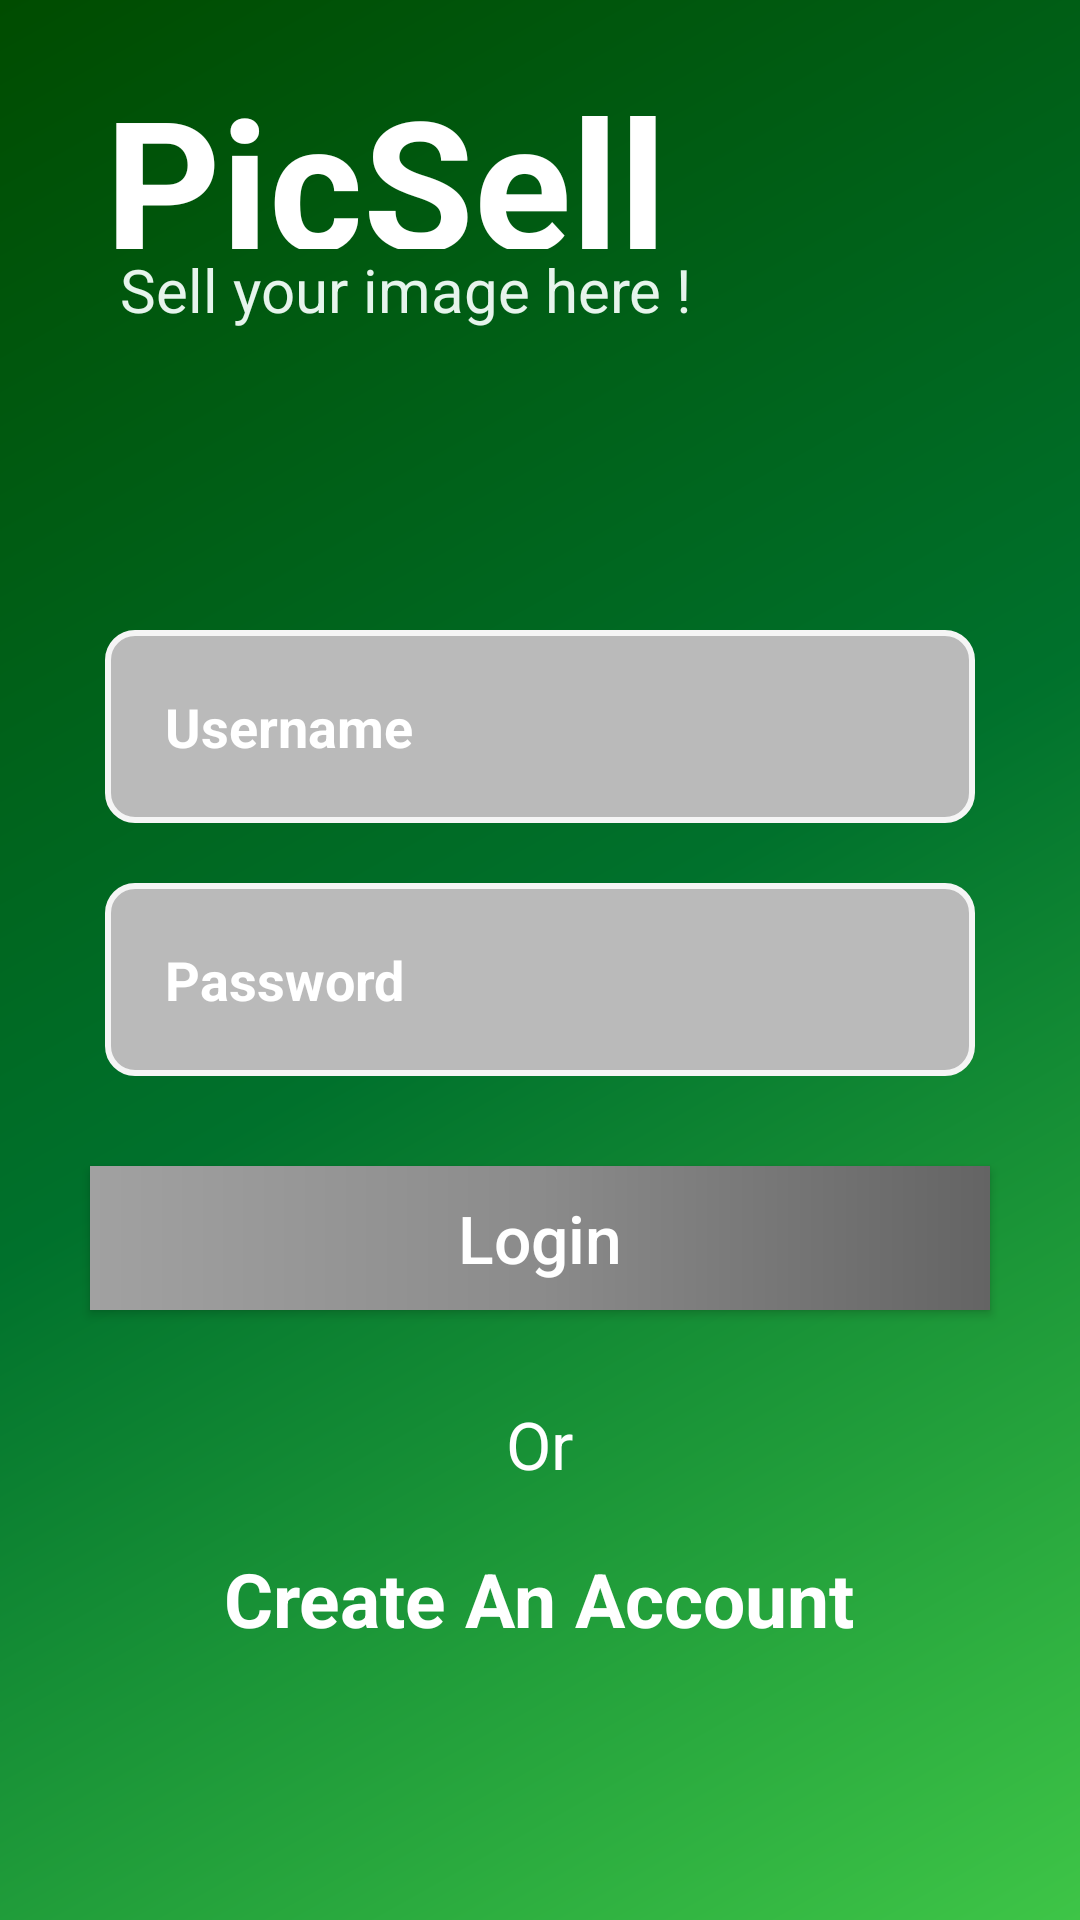

Reconstruct the res/layout file that produces this screen, plus the resources it refers to.
<!-- AndroidManifest.xml: application theme Theme.PicSellDesignPart -->
<!-- res/layout/activity_login.xml -->
<?xml version="1.0" encoding="utf-8"?>
<LinearLayout xmlns:android="http://schemas.android.com/apk/res/android"
    xmlns:app="http://schemas.android.com/apk/res-auto"
    xmlns:tools="http://schemas.android.com/tools"
    android:orientation="vertical"
    android:layout_width="match_parent"
    android:layout_height="match_parent"
    android:background="@drawable/color_picsell_background"
    tools:context=".LoginActivity">



    <ScrollView
        android:layout_width="match_parent"
        android:layout_height="match_parent">

        <LinearLayout
            android:orientation="vertical"
            android:layout_width="match_parent"
            android:layout_height="match_parent">

            <LinearLayout
                android:layout_margin="20dp"
                android:orientation="vertical"
                android:layout_width="match_parent"
                android:layout_height="match_parent">

                <include
                    layout="@layout/title_layout"
                    />

                <LinearLayout
                    android:gravity="center"
                    android:orientation="vertical"
                    android:layout_marginTop="100dp"
                    android:layout_width="match_parent"
                    android:layout_height="match_parent">

                    <EditText
                        android:id="@+id/username_id"
                        android:background="@drawable/input_fil"
                        android:layout_marginLeft="15dp"
                        android:layout_marginRight="15dp"
                        android:padding="20dp"
                        android:hint="@string/username"
                        android:textStyle="bold"
                        android:textColorHint="@color/white"
                        android:inputType="text"
                        android:layout_width="match_parent"
                        android:layout_height="wrap_content"/>
                    <EditText
                        android:id="@+id/password_id"
                        android:background="@drawable/input_fil"
                        android:layout_marginLeft="15dp"
                        android:layout_marginRight="15dp"
                        android:textColorHint="@color/white"
                        android:padding="20dp"
                        android:inputType="textPassword"
                        android:layout_marginTop="20dp"
                        android:hint="@string/password"
                        android:textStyle="bold"
                        android:layout_width="match_parent"
                        android:layout_height="wrap_content"/>

                    <Button
                        android:id="@+id/login_id"
                        android:background="@drawable/color_btn"
                        android:layout_width="match_parent"
                        android:layout_height="wrap_content"
                        android:layout_marginLeft="10dp"
                        android:layout_marginRight="10dp"
                        android:textColor="@color/white"
                        android:textSize="22sp"
                        android:layout_marginTop="30dp"
                        android:layout_marginBottom="10dp"
                        android:text="@string/login"
                        android:textAllCaps="false" />

                    <TextView
                        android:textColor="@color/white"
                        android:textSize="22sp"
                        android:text="@string/or"
                        android:layout_marginTop="20dp"
                        android:layout_marginBottom="20dp"
                        android:layout_width="wrap_content"
                        android:layout_height="wrap_content"/>
                    <TextView
                        android:id="@+id/create_account_id"
                        android:textColor="@color/white"
                        android:textStyle="bold"
                        android:textSize="25sp"
                        android:text="@string/create_an_account"
                        android:layout_width="wrap_content"
                        android:layout_height="wrap_content"/>
                </LinearLayout>
            </LinearLayout>

        </LinearLayout>
    </ScrollView>


</LinearLayout>
<!-- res/layout/title_layout.xml (included above) -->
<?xml version="1.0" encoding="utf-8"?>
<LinearLayout
    xmlns:android="http://schemas.android.com/apk/res/android"
    android:layout_width="match_parent"
    android:orientation="vertical"
    android:layout_height="wrap_content">

    <TextView
        android:layout_width="209dp"
        android:layout_height="63dp"
        android:layout_marginLeft="15dp"
        android:text="@string/picsell"
        android:textColor="@color/white"
        android:textSize="60sp"
        android:textStyle="bold" />
    <TextView
        android:layout_marginLeft="20dp"
        android:textColor="#E6F4EC"
        android:textSize="20sp"
        android:text="@string/sell_your_image_here"
        android:layout_width="wrap_content"
        android:layout_height="wrap_content"/>

</LinearLayout>
<!-- resources referenced by this layout -->
<resources>
  <color name="white">#FFFFFFFF</color>
  <!-- drawable color_btn (drawable) -->
  <?xml version="1.0" encoding="utf-8"?>
  <shape android:shape="rectangle" xmlns:android="http://schemas.android.com/apk/res/android">
  
  
      <gradient
          android:type="linear"
          android:startColor="#A1A1A1"
          android:centerColor="#8B8B8B"
          android:endColor="#646464"
          />
  
  </shape>
  <!-- drawable color_picsell_background (drawable) -->
  <?xml version="1.0" encoding="utf-8"?>
  <shape android:shape="rectangle" xmlns:android="http://schemas.android.com/apk/res/android">
  
  
  
      <gradient
          android:type="linear"
          android:startColor="#004C00"
          android:centerColor="#00712C"
          android:endColor="#3EC547"
          android:angle="315"
          />
  
  
  </shape>
  <!-- drawable input_fil (drawable) -->
  <?xml version="1.0" encoding="utf-8"?>
  <shape android:shape="rectangle" xmlns:android="http://schemas.android.com/apk/res/android">
  
  
      <corners android:radius="9dp"/>
      <solid android:color="#BABABA"/>
      <stroke android:width="2dp"
          android:color="#F5F5F5"
          />
  
  </shape>
  <string name="create_an_account">Create An Account</string>
  <string name="login">Login</string>
  <string name="or">Or</string>
  <string name="password">Password</string>
  <string name="picsell">PicSell</string>
  <string name="sell_your_image_here">Sell your image here !</string>
  <string name="username">Username</string>
  <style name="Theme.PicSellDesignPart" parent="Theme.AppCompat.Light.NoActionBar">
          
          <item name="colorPrimary">@color/purple_500</item>
          <item name="colorPrimaryVariant">@color/purple_700</item>
          <item name="colorOnPrimary">@color/white</item>
          
          <item name="colorSecondary">@color/teal_200</item>
          <item name="colorSecondaryVariant">@color/teal_700</item>
          <item name="colorOnSecondary">@color/black</item>
          
          <item name="android:statusBarColor" tools:targetApi="l">?attr/colorPrimaryVariant</item>
          
      </style>
  <color name="purple_500">#FF6200EE</color>
  <color name="purple_700">#FF3700B3</color>
  <color name="teal_200">#FF03DAC5</color>
  <color name="teal_700">#FF018786</color>
  <color name="black">#FF000000</color>
</resources>
